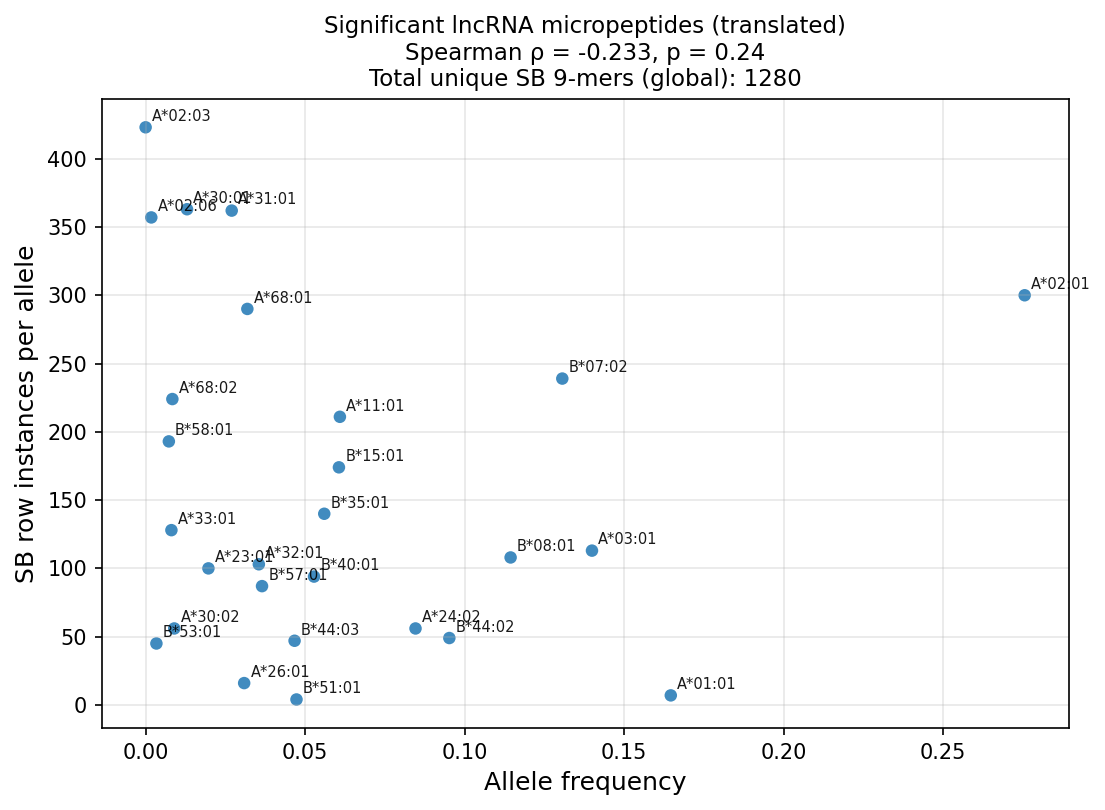

Source data for this figure (header and first rows):
allele, allele_frequency, n_unique_epitopes_sb, n_sb_row_instances_allele, total_unique_epitopes_sb
HLA-A*01:01, 0.1646, 4, 7, 1280
HLA-A*02:01, 0.2755, 140, 300, 1280
HLA-A*02:03, 1.93e-05, 193, 423, 1280
HLA-A*02:06, 0.0018, 174, 357, 1280
HLA-A*03:01, 0.1399, 62, 113, 1280
HLA-A*11:01, 0.0609, 102, 211, 1280
HLA-A*23:01, 0.0197, 52, 100, 1280
HLA-A*24:02, 0.0846, 35, 56, 1280
HLA-A*26:01, 0.0309, 8, 16, 1280
HLA-A*30:01, 0.013, 217, 363, 1280
HLA-A*30:02, 0.009, 35, 56, 1280
HLA-A*31:01, 0.027, 211, 362, 1280
HLA-A*32:01, 0.0355, 56, 103, 1280
HLA-A*33:01, 0.0081, 73, 128, 1280
HLA-A*68:01, 0.0319, 167, 290, 1280
HLA-A*68:02, 0.0084, 94, 224, 1280
HLA-B*07:02, 0.1306, 139, 239, 1280
HLA-B*08:01, 0.1144, 44, 108, 1280
HLA-B*15:01, 0.0606, 87, 174, 1280
HLA-B*35:01, 0.056, 81, 140, 1280
HLA-B*40:01, 0.0528, 42, 94, 1280
HLA-B*44:02, 0.0952, 15, 49, 1280
HLA-B*44:03, 0.0467, 13, 47, 1280
HLA-B*51:01, 0.0473, 4, 4, 1280
HLA-B*53:01, 0.0034, 35, 45, 1280
HLA-B*57:01, 0.0365, 42, 87, 1280
HLA-B*58:01, 0.0073, 93, 193, 1280
